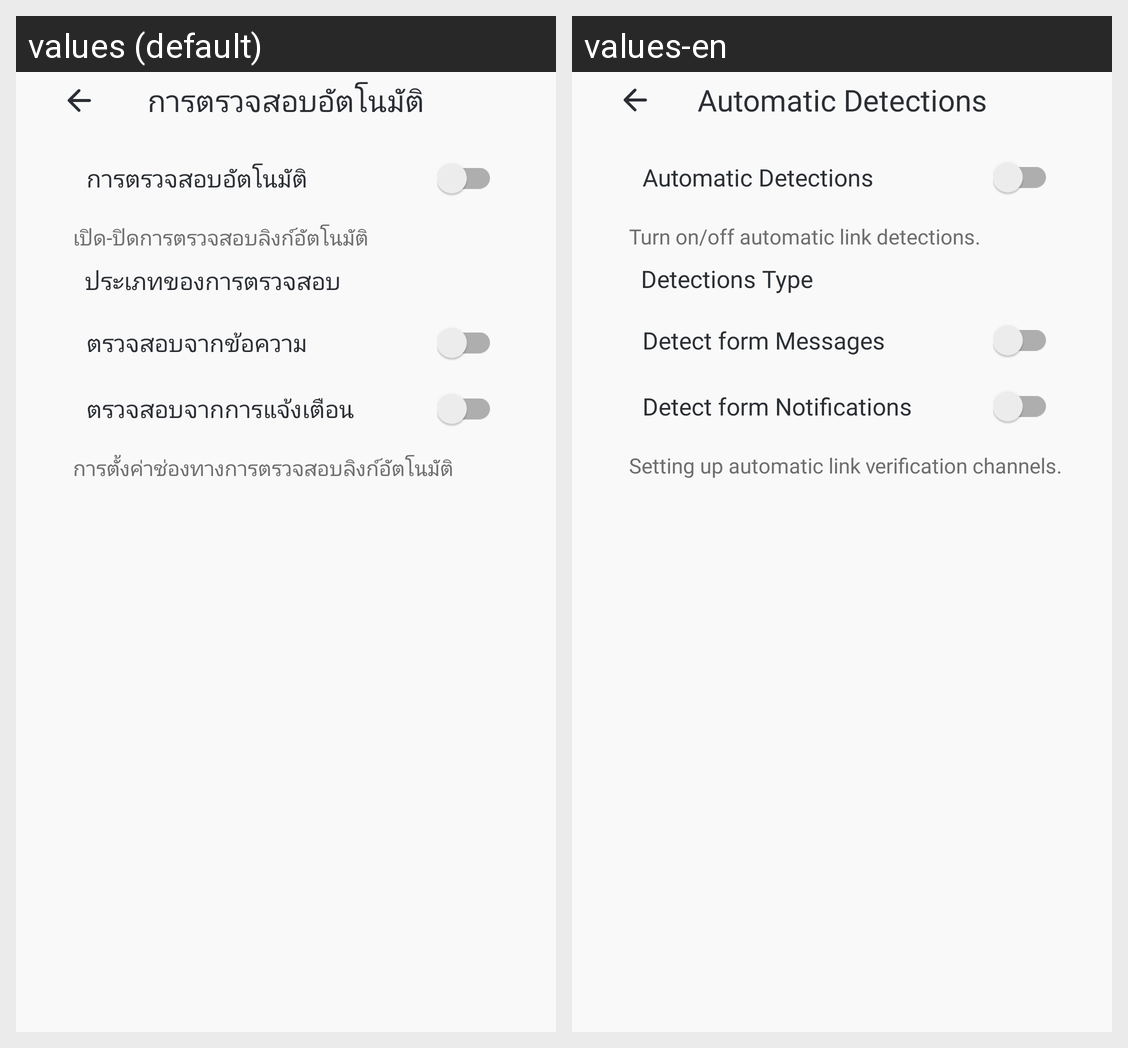

For this localized Android screen grid, give each drawn string resource with its value in every locale shown.
Android screen res/layout/activity_setting_scan.xml rendered under 2 locales, left to right: values (default), values-en. Device: Nexus 5 (rendered at 1080×1920; each locale shown at half size, 540×960, under a caption strip naming it); theme Theme.DText.
Strings drawn on this screen, with the default value and each locale's value (text and hints the layout hard-codes, and strings that could not be matched under every locale, appear in the picture but are not listed):

setting_scan
  values: การตรวจสอบอัตโนมัติ
  values-en: Automatic Detections

setting_scan_description_1
  values: เปิด-ปิดการตรวจสอบลิงก์อัตโนมัติ
  values-en: Turn on/off automatic link detections.

detect_type
  values: ประเภทของการตรวจสอบ
  values-en: Detections Type

detect_messages
  values: ตรวจสอบจากข้อความ
  values-en: Detect form Messages

detect_notifications
  values: ตรวจสอบจากการแจ้งเตือน
  values-en: Detect form Notifications

setting_scan_description_2
  values: การตั้งค่าช่องทางการตรวจสอบลิงก์อัตโนมัติ
  values-en: Setting up automatic link verification channels.
